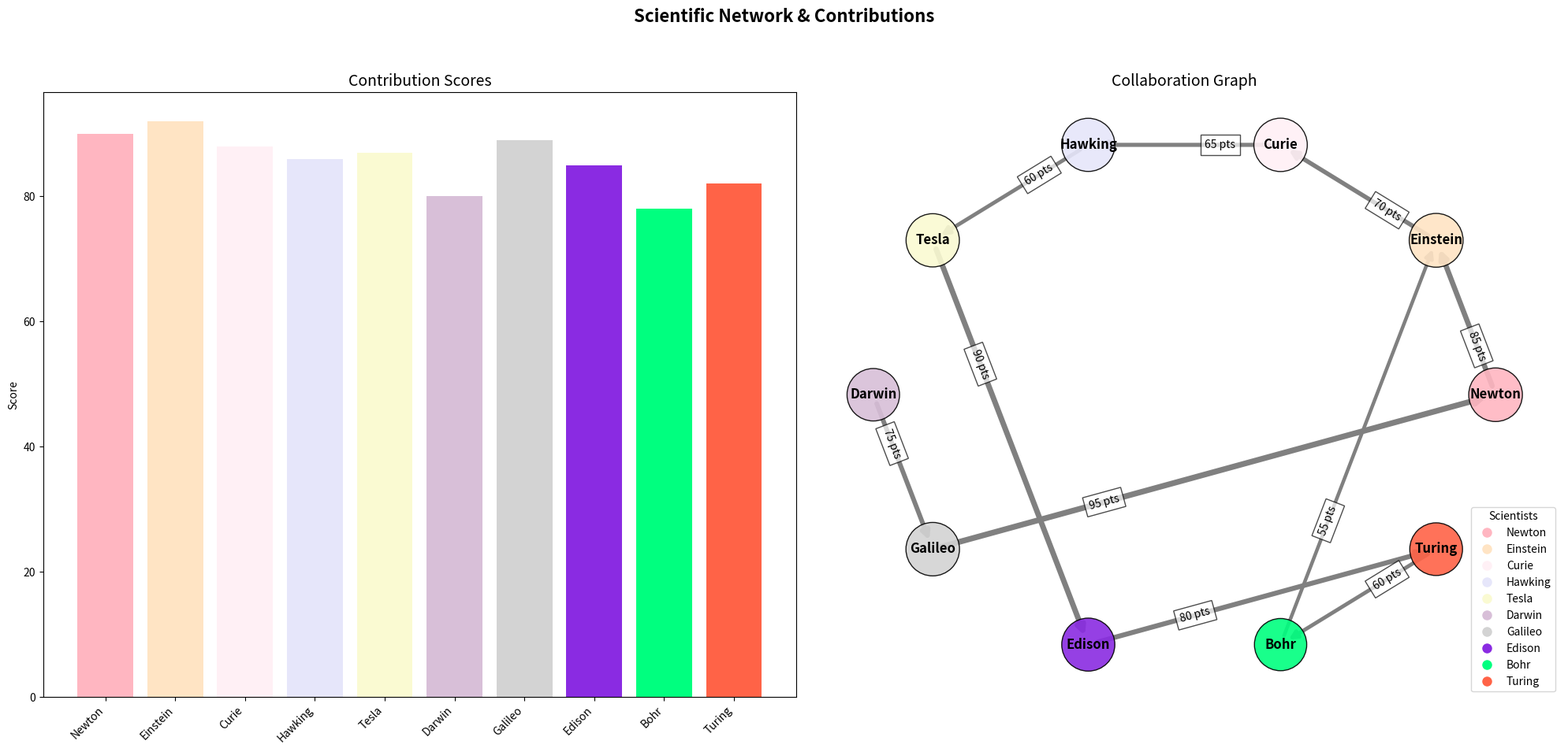

The script that saved this image:
import matplotlib.pyplot as plt
import networkx as nx

scientists = ['Newton', 'Einstein', 'Curie', 'Hawking', 'Tesla', 'Darwin', 'Galileo', 'Edison', 'Bohr', 'Turing']
collaborations = [
    ('Newton', 'Einstein', 85),
    ('Einstein', 'Curie', 70),
    ('Curie', 'Hawking', 65),
    ('Hawking', 'Tesla', 60),
    ('Tesla', 'Edison', 90),
    ('Darwin', 'Galileo', 75),
    ('Edison', 'Turing', 80),
    ('Galileo', 'Newton', 95),
    ('Bohr', 'Einstein', 55),
    ('Turing', 'Bohr', 60),
]

contribution_scores = {
    'Newton': 90,
    'Einstein': 92,
    'Curie': 88,
    'Hawking': 86,
    'Tesla': 87,
    'Darwin': 80,
    'Galileo': 89,
    'Edison': 85,
    'Bohr': 78,
    'Turing': 82
}

G = nx.DiGraph()
G.add_nodes_from(scientists)

for source, target, impact in collaborations:
    G.add_edge(source, target, weight=impact)

node_sizes = [1500 + contribution_scores[scientist]*10 for scientist in scientists]

pos = nx.circular_layout(G)

edge_labels = {(u, v): f'{d["weight"]} pts' for u, v, d in G.edges(data=True)}
edge_widths = [0.5 + G[u][v]['weight'] / 20 for u, v in G.edges()]

node_colors = ['#FFB6C1', '#FFE4C4', '#FFF0F5', '#E6E6FA', '#FAFAD2', '#D8BFD8', '#D3D3D3', '#8A2BE2', '#00FF7F', '#FF6347']

fig, axs = plt.subplots(1, 2, figsize=(20, 10))
fig.suptitle('Scientific Network & Contributions', fontsize=16, fontweight='bold')

# Switch subplot orientations
axs[1].set_title('Collaboration Graph', fontsize=14)
nx.draw_networkx_nodes(G, pos, ax=axs[1], node_size=node_sizes, node_color=node_colors, alpha=0.9, edgecolors='black')
nx.draw_networkx_edges(G, pos, ax=axs[1], edgelist=G.edges, edge_color='gray', arrows=True, arrowsize=15, width=edge_widths)
nx.draw_networkx_labels(G, pos, ax=axs[1], font_size=12, font_weight='bold')

nx.draw_networkx_edge_labels(G, pos, edge_labels=edge_labels, font_size=10, label_pos=0.3, bbox=dict(facecolor='white', alpha=0.7))
axs[1].axis('off')

scientists_labels = list(contribution_scores.keys())
contributions_values = list(contribution_scores.values())
colors = [node_colors[scientists.index(name)] for name in scientists_labels]

axs[0].set_title('Contribution Scores', fontsize=14)
axs[0].bar(scientists_labels, contributions_values, color=colors)
axs[0].set_ylabel('Score')
axs[0].set_xticklabels(scientists_labels, rotation=45, ha='right')

legend_lines = [plt.Line2D([0], [0], marker='o', color='w', markersize=10, markerfacecolor=node_colors[i]) for i in range(len(scientists))]
plt.legend(legend_lines, scientists, title="Scientists", loc='lower right', bbox_to_anchor=(1, 0))

plt.tight_layout(rect=[0, 0.03, 1, 0.95])

plt.show()
